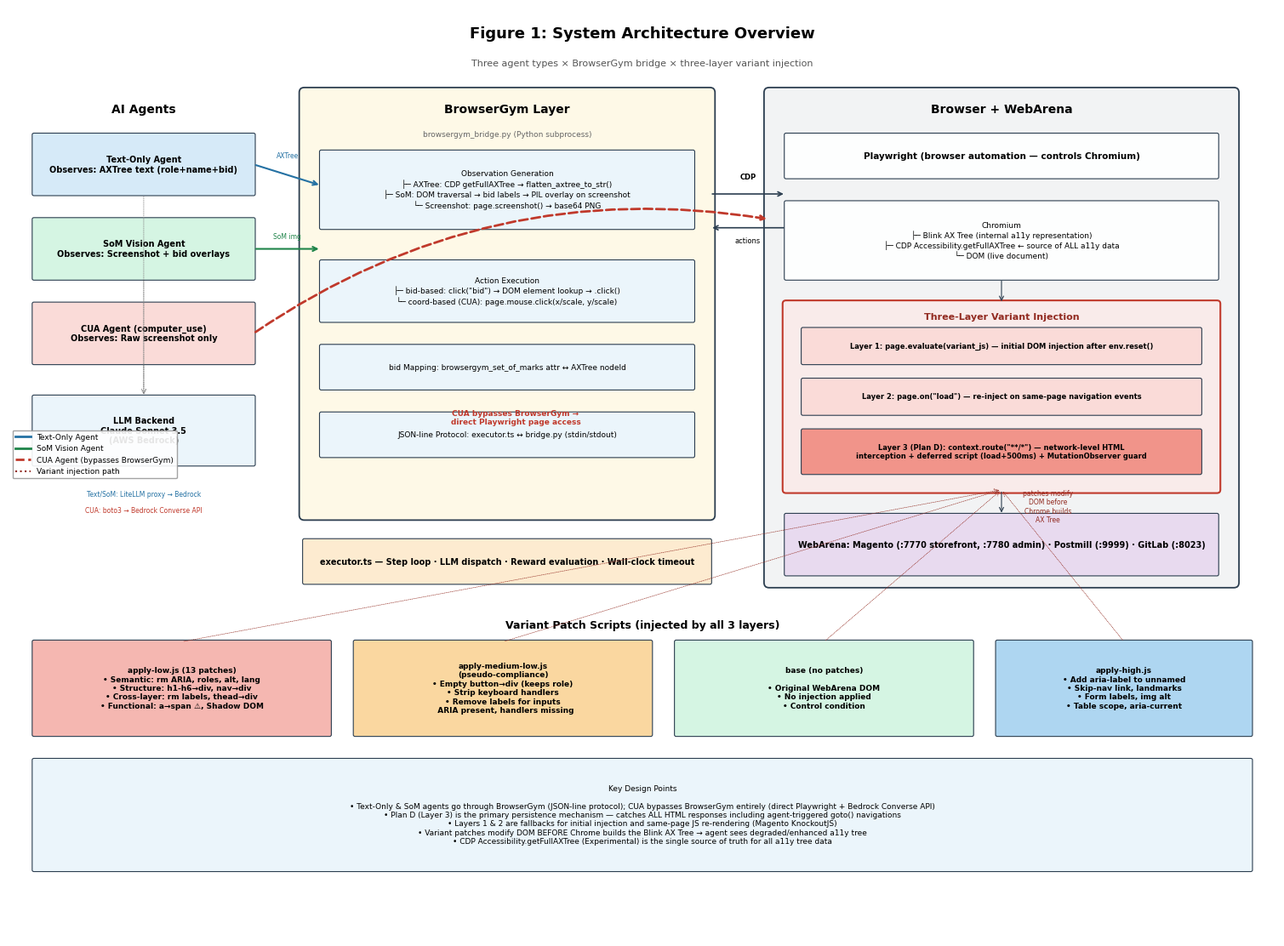

Reproduce this figure in Python. (Note: this script raises an exception after producing the figure.)
#!/usr/bin/env python3
"""
Generate three architecture diagrams for the AI Agent Accessibility research platform.

Figure 1: System Architecture Overview — data flow, component interaction, 3-layer injection
Figure 2: A11y Tree Processing Pipeline — from Chrome internals to agent observation
Figure 3: Variant Injection Detail — what each variant patches and where

Output: figures/figure1_system_architecture.png
        figures/figure2_axtree_pipeline.png
        figures/figure3_variant_injection.png

Usage: python figures/generate_figures.py
"""

import matplotlib
matplotlib.use('Agg')
import matplotlib.pyplot as plt
import matplotlib.patches as mpatches
from matplotlib.patches import FancyBboxPatch
from matplotlib.lines import Line2D
import textwrap

plt.rcParams.update({
    'font.family': 'DejaVu Sans',
    'font.size': 9,
    'axes.linewidth': 0.5,
    'figure.dpi': 300,
})

# ── Colors ──
C_TEXT   = '#D6EAF8'
C_SOM    = '#D5F5E3'
C_CUA    = '#FADBD8'
C_BGYM   = '#FEF9E7'
C_BROWSER = '#F2F3F4'
C_PLAND  = '#F9EBEA'
C_WEBARENA = '#E8DAEF'
C_HIGHLIGHT = '#FDEBD0'
C_WARNING = '#F5B7B1'
C_GRAY   = '#D7DBDD'
C_LOW    = '#F5B7B1'
C_MEDLOW = '#FAD7A0'
C_BASE   = '#D5F5E3'
C_HIGH   = '#AED6F1'
BORDER   = '#2C3E50'
A_TEXT   = '#2471A3'
A_SOM    = '#1E8449'
A_CUA    = '#C0392B'
A_MAIN   = '#2C3E50'


def _box(ax, x, y, w, h, text, fc, fs=7.5, bold=False, ec=BORDER, lw=0.8,
         ls='-', tc='black', va='center', ha='center'):
    r = FancyBboxPatch((x, y), w, h, boxstyle="round,pad=0.02",
                       facecolor=fc, edgecolor=ec, linewidth=lw, linestyle=ls)
    ax.add_patch(r)
    wt = 'bold' if bold else 'normal'
    ax.text(x + w/2, y + h/2, text, fontsize=fs, fontweight=wt,
            ha=ha, va=va, color=tc)
    return r

def _arr(ax, x1, y1, x2, y2, c=A_MAIN, lw=1.0, ls='-', cs='arc3,rad=0', st='->'):
    ax.annotate('', xy=(x2, y2), xytext=(x1, y1),
                arrowprops=dict(arrowstyle=st, color=c, lw=lw,
                                linestyle=ls, connectionstyle=cs))

def _lbl(ax, x, y, text, fs=7, c='black', ha='center', va='center',
         style='normal', wt='normal', rot=0):
    ax.text(x, y, text, fontsize=fs, color=c, ha=ha, va=va,
            fontstyle=style, fontweight=wt, rotation=rot)


# ══════════════════════════════════════════════════════════════════════════
# FIGURE 1: System Architecture Overview (redesigned)
# ══════════════════════════════════════════════════════════════════════════
def draw_figure1():
    fig, ax = plt.subplots(1, 1, figsize=(15, 11))
    ax.set_xlim(0, 15)
    ax.set_ylim(0, 11)
    ax.axis('off')
    ax.set_aspect('equal')

    # Title
    _lbl(ax, 7.5, 10.7, 'Figure 1: System Architecture Overview', fs=13, wt='bold')
    _lbl(ax, 7.5, 10.35,
         'Three agent types × BrowserGym bridge × three-layer variant injection',
         fs=8, c='#555')

    # ════════════════════════════════════════════════════════════════
    # LEFT COLUMN: Agents + LLM Backend
    # ════════════════════════════════════════════════════════════════
    _lbl(ax, 1.6, 9.8, 'AI Agents', fs=10, wt='bold')

    _box(ax, 0.3, 8.8, 2.6, 0.7,
         'Text-Only Agent\nObserves: AXTree text (role+name+bid)',
         C_TEXT, fs=7, bold=True)
    _box(ax, 0.3, 7.8, 2.6, 0.7,
         'SoM Vision Agent\nObserves: Screenshot + bid overlays',
         C_SOM, fs=7, bold=True)
    _box(ax, 0.3, 6.8, 2.6, 0.7,
         'CUA Agent (computer_use)\nObserves: Raw screenshot only',
         C_CUA, fs=7, bold=True)

    # LLM Backend
    _box(ax, 0.3, 5.6, 2.6, 0.8,
         'LLM Backend\nClaude Sonnet 3.5\n(AWS Bedrock)',
         '#EBF5FB', fs=7, bold=True)
    _lbl(ax, 1.6, 5.25, 'Text/SoM: LiteLLM proxy → Bedrock', fs=5.5, c=A_TEXT)
    _lbl(ax, 1.6, 5.05, 'CUA: boto3 → Bedrock Converse API', fs=5.5, c=A_CUA)

    # Arrows: agents → LLM
    for y in [8.8, 7.8, 6.8]:
        _arr(ax, 1.6, y, 1.6, 5.6+0.8, c='#888', lw=0.6, ls=':')

    # ════════════════════════════════════════════════════════════════
    # MIDDLE COLUMN: BrowserGym + Executor
    # ════════════════════════════════════════════════════════════════
    # Outer BrowserGym box
    bgym = FancyBboxPatch((3.5, 5.0), 4.8, 5.0, boxstyle="round,pad=0.06",
                          facecolor=C_BGYM, edgecolor=BORDER, linewidth=1.3)
    ax.add_patch(bgym)
    _lbl(ax, 5.9, 9.8, 'BrowserGym Layer', fs=10, wt='bold')
    _lbl(ax, 5.9, 9.5, 'browsergym_bridge.py (Python subprocess)', fs=6.5, c='#666')

    # Observation
    _box(ax, 3.7, 8.4, 4.4, 0.9,
         'Observation Generation\n'
         '├─ AXTree: CDP getFullAXTree → flatten_axtree_to_str()\n'
         '├─ SoM: DOM traversal → bid labels → PIL overlay on screenshot\n'
         '└─ Screenshot: page.screenshot() → base64 PNG',
         '#EBF5FB', fs=6.5)

    # Action
    _box(ax, 3.7, 7.3, 4.4, 0.7,
         'Action Execution\n'
         '├─ bid-based: click("bid") → DOM element lookup → .click()\n'
         '└─ coord-based (CUA): page.mouse.click(x/scale, y/scale)',
         '#EBF5FB', fs=6.5)

    # bid system
    _box(ax, 3.7, 6.5, 4.4, 0.5,
         'bid Mapping: browsergym_set_of_marks attr ↔ AXTree nodeId',
         '#EBF5FB', fs=6.5)

    # JSON protocol
    _box(ax, 3.7, 5.7, 4.4, 0.5,
         'JSON-line Protocol: executor.ts ↔ bridge.py (stdin/stdout)',
         '#EBF5FB', fs=6.5)

    # Executor (below BrowserGym)
    _box(ax, 3.5, 4.2, 4.8, 0.5,
         'executor.ts — Step loop · LLM dispatch · Reward evaluation · Wall-clock timeout',
         C_HIGHLIGHT, fs=7, bold=True)

    # Arrows: Text/SoM → BrowserGym
    _arr(ax, 2.9, 9.15, 3.7, 8.9, c=A_TEXT, lw=1.5)
    _lbl(ax, 3.3, 9.25, 'AXTree', fs=5.5, c=A_TEXT)
    _arr(ax, 2.9, 8.15, 3.7, 8.15, c=A_SOM, lw=1.5)
    _lbl(ax, 3.3, 8.3, 'SoM img', fs=5.5, c=A_SOM)

    # Arrow: CUA bypasses BrowserGym
    _arr(ax, 2.9, 7.15, 9.0, 8.5, c=A_CUA, lw=2.0, ls='--', cs='arc3,rad=-0.2')
    _lbl(ax, 6.0, 6.15, 'CUA bypasses BrowserGym →\ndirect Playwright page access',
         fs=6.5, c=A_CUA, wt='bold')

    # ════════════════════════════════════════════════════════════════
    # RIGHT COLUMN: Browser + WebArena
    # ════════════════════════════════════════════════════════════════
    br = FancyBboxPatch((9.0, 4.2), 5.5, 5.8, boxstyle="round,pad=0.06",
                        facecolor=C_BROWSER, edgecolor=BORDER, linewidth=1.3)
    ax.add_patch(br)
    _lbl(ax, 11.75, 9.8, 'Browser + WebArena', fs=10, wt='bold')

    # Playwright
    _box(ax, 9.2, 9.0, 5.1, 0.5,
         'Playwright (browser automation — controls Chromium)',
         '#FDFEFE', fs=7.5, bold=True)

    # Chrome
    _box(ax, 9.2, 7.8, 5.1, 0.9,
         'Chromium\n'
         '├─ Blink AX Tree (internal a11y representation)\n'
         '├─ CDP Accessibility.getFullAXTree ← source of ALL a11y data\n'
         '└─ DOM (live document)',
         '#FDFEFE', fs=6.5)

    # Three-layer injection box
    inj = FancyBboxPatch((9.2, 5.3), 5.1, 2.2, boxstyle="round,pad=0.04",
                         facecolor=C_PLAND, edgecolor='#C0392B', linewidth=1.5)
    ax.add_patch(inj)
    _lbl(ax, 11.75, 7.35, 'Three-Layer Variant Injection', fs=8, wt='bold', c='#922B21')

    _box(ax, 9.4, 6.8, 4.7, 0.4,
         'Layer 1: page.evaluate(variant_js) — initial DOM injection after env.reset()',
         '#FADBD8', fs=6, bold=True)
    _box(ax, 9.4, 6.2, 4.7, 0.4,
         'Layer 2: page.on("load") — re-inject on same-page navigation events',
         '#FADBD8', fs=6, bold=True)
    _box(ax, 9.4, 5.5, 4.7, 0.5,
         'Layer 3 (Plan D): context.route("**/*") — network-level HTML\n'
         'interception + deferred script (load+500ms) + MutationObserver guard',
         '#F1948A', fs=6, bold=True)

    # WebArena
    _box(ax, 9.2, 4.3, 5.1, 0.7,
         'WebArena: Magento (:7770 storefront, :7780 admin) · Postmill (:9999) · GitLab (:8023)',
         C_WEBARENA, fs=7, bold=True)

    # Arrows: BrowserGym ↔ Browser
    _arr(ax, 8.3, 8.8, 9.2, 8.8, c=A_MAIN, lw=1.2)
    _arr(ax, 9.2, 8.4, 8.3, 8.4, c=A_MAIN, lw=1.2)
    _lbl(ax, 8.75, 9.0, 'CDP', fs=6, wt='bold')
    _lbl(ax, 8.75, 8.25, 'actions', fs=6)

    # Arrows: internal browser
    _arr(ax, 11.75, 7.8, 11.75, 7.35+0.15, c=A_MAIN, lw=0.8)
    _arr(ax, 11.75, 5.3, 11.75, 4.3+0.7, c=A_MAIN, lw=0.8)
    _lbl(ax, 12.3, 5.1, 'patches modify\nDOM before\nChrome builds\nAX Tree', fs=5.5, c='#922B21')

    # ════════════════════════════════════════════════════════════════
    # BOTTOM: Variant scripts summary
    # ════════════════════════════════════════════════════════════════
    _lbl(ax, 7.5, 3.7, 'Variant Patch Scripts (injected by all 3 layers)', fs=9, wt='bold')

    _box(ax, 0.3, 2.4, 3.5, 1.1,
         'apply-low.js (13 patches)\n'
         '• Semantic: rm ARIA, roles, alt, lang\n'
         '• Structure: h1-h6→div, nav→div\n'
         '• Cross-layer: rm labels, thead→div\n'
         '• Functional: a→span ⚠, Shadow DOM',
         C_LOW, fs=6.5, bold=True)

    _box(ax, 4.1, 2.4, 3.5, 1.1,
         'apply-medium-low.js\n'
         '(pseudo-compliance)\n'
         '• Empty button→div (keeps role)\n'
         '• Strip keyboard handlers\n'
         '• Remove labels for inputs\n'
         '  ARIA present, handlers missing',
         C_MEDLOW, fs=6.5, bold=True)

    _box(ax, 7.9, 2.4, 3.5, 1.1,
         'base (no patches)\n\n'
         '• Original WebArena DOM\n'
         '• No injection applied\n'
         '• Control condition',
         C_BASE, fs=6.5, bold=True)

    _box(ax, 11.7, 2.4, 3.0, 1.1,
         'apply-high.js\n'
         '• Add aria-label to unnamed\n'
         '• Skip-nav link, landmarks\n'
         '• Form labels, img alt\n'
         '• Table scope, aria-current',
         C_HIGH, fs=6.5, bold=True)

    # Arrows from variant boxes up to injection layer
    for bx in [2.05, 5.85, 9.65, 13.2]:
        _arr(ax, bx, 3.5, 11.75, 5.3, c='#922B21', lw=0.5, ls=':', cs='arc3,rad=0')

    # ════════════════════════════════════════════════════════════════
    # BOTTOM: Key annotations
    # ════════════════════════════════════════════════════════════════
    _box(ax, 0.3, 0.8, 14.4, 1.3,
         'Key Design Points\n\n'
         '• Text-Only & SoM agents go through BrowserGym (JSON-line protocol); '
         'CUA bypasses BrowserGym entirely (direct Playwright + Bedrock Converse API)\n'
         '• Plan D (Layer 3) is the primary persistence mechanism — catches ALL HTML responses '
         'including agent-triggered goto() navigations\n'
         '• Layers 1 & 2 are fallbacks for initial injection and same-page JS re-rendering '
         '(Magento KnockoutJS)\n'
         '• Variant patches modify DOM BEFORE Chrome builds the Blink AX Tree → '
         'agent sees degraded/enhanced a11y tree\n'
         '• CDP Accessibility.getFullAXTree (Experimental) is the single source of truth '
         'for all a11y tree data',
         '#EBF5FB', fs=6.5)

    # Legend
    legend_elements = [
        Line2D([0], [0], color=A_TEXT, lw=2, label='Text-Only Agent'),
        Line2D([0], [0], color=A_SOM, lw=2, label='SoM Vision Agent'),
        Line2D([0], [0], color=A_CUA, lw=2, ls='--', label='CUA Agent (bypasses BrowserGym)'),
        Line2D([0], [0], color='#922B21', lw=1.5, ls=':', label='Variant injection path'),
    ]
    ax.legend(handles=legend_elements, loc='upper left', fontsize=6.5,
              framealpha=0.9, edgecolor='#999', bbox_to_anchor=(0.0, 0.55))

    fig.tight_layout(pad=0.3)
    fig.savefig('figures/figure1_system_architecture.png', dpi=300, bbox_inches='tight',
                facecolor='white', edgecolor='none')
    plt.close(fig)
    print('✓ Figure 1 saved')


# ══════════════════════════════════════════════════════════════════════════
# FIGURE 2: A11y Tree Processing Pipeline (kept from before, minor tweaks)
# ══════════════════════════════════════════════════════════════════════════
def draw_figure2():
    fig, ax = plt.subplots(1, 1, figsize=(14, 11))
    ax.set_xlim(0, 14)
    ax.set_ylim(0, 11)
    ax.axis('off')
    ax.set_aspect('equal')

    _lbl(ax, 7, 10.7, 'Figure 2: Accessibility Tree Processing Pipeline', fs=12, wt='bold')
    _lbl(ax, 7, 10.4, 'From Chrome Blink internals to agent observation, with screen reader comparison',
         fs=8, c='#555')

    # ── MAIN PIPELINE (left, x=1..7) ──
    cx, cw = 1.5, 5.0

    _box(ax, cx, 9.4, cw, 0.7,
         'Stage 1: Chrome Blink AX Tree (Internal)\n'
         'Chromium builds accessibility representation from DOM + CSS + ARIA',
         '#D6EAF8', fs=7.5, bold=True)

    _arr(ax, cx+cw/2, 9.4, cx+cw/2, 9.0, c=A_MAIN, lw=1.5)
    _lbl(ax, cx+cw/2+0.1, 9.15, 'CDP Accessibility.getFullAXTree (Experimental)',
         fs=6.5, c='#2471A3', wt='bold', ha='left')

    _box(ax, cx, 8.0, cw, 0.7,
         'Stage 2: CDP Raw AXTree JSON\n'
         'Nodes: nodeId, role, name, properties, childIds, backendDOMNodeId',
         '#D5F5E3', fs=7.5, bold=True)

    _arr(ax, cx+cw/2, 8.0, cx+cw/2, 7.6, c=A_MAIN, lw=1.5)
    _lbl(ax, cx+cw/2+0.1, 7.75, 'BrowserGym processing',
         fs=6.5, c='#1E8449', wt='bold', ha='left')

    _box(ax, cx, 5.2, cw, 2.2,
         'Stage 3: BrowserGym Processing\n\n'
         '1. Assign bid (browsergym_set_of_marks attr → DOM)\n'
         '2. Filter/Retain strategy:\n'
         '   ├─ aria-hidden="true" → hidden=True BUT keeps bid & role ⚠️\n'
         '   ├─ role="presentation" → may be IGNORED on headings ⚠️\n'
         '   ├─ display:none → filtered out ✓\n'
         '   └─ Normal elements → preserve role + name + bid\n'
         '3. Serialize: flatten_axtree_to_str() → text\n'
         '4. SoM overlay: bid numbers drawn on screenshot (PIL)',
         C_BGYM, fs=6.5)

    _box(ax, cx+0.1, 5.3, 2.2, 0.35,
         '⚠️ PSL Divergence Point',
         C_WARNING, fs=6.5, bold=True, ls='--', ec='#C0392B')

    _box(ax, cx+cw+0.3, 5.8, 2.8, 0.6,
         'SRF Filter (proposed)\n'
         'Insert between Stage 3 & 4:\n'
         'Remove hidden=True nodes',
         '#FADBD8', fs=6.5, bold=True, ls='--', ec='#C0392B')
    _arr(ax, cx+cw, 6.1, cx+cw+0.3, 6.1, c='#C0392B', lw=1.0, ls='--')

    _arr(ax, cx+cw/2, 5.2, cx+cw/2, 4.8, c=A_MAIN, lw=1.5)

    _box(ax, cx, 3.6, cw, 1.0,
         'Stage 4: Agent Observation\n\n'
         '├─ Text-Only: serialized AXTree text (role + name + bid per line)\n'
         '├─ SoM Vision: screenshot with bid number overlays\n'
         '└─ CUA: raw screenshot only (skips Stages 2–3 entirely)',
         C_HIGHLIGHT, fs=7, bold=True)

    _arr(ax, cx+cw/2+2.5, 9.4, cx+cw/2+2.5, 3.6+1.0,
         c=A_CUA, lw=2.0, ls='--')
    _lbl(ax, cx+cw/2+2.7, 7.0, 'CUA bypasses\nStages 2–3\n(zero DOM\ndependency)',
         fs=7, c=A_CUA, wt='bold', ha='left')

    # ── SCREEN READER PATH (right) ──
    sx, sw = 8.5, 4.5
    _lbl(ax, sx+sw/2, 9.9, 'Real Screen Reader Path', fs=9, wt='bold')

    _arr(ax, cx+cw, 9.75, sx, 9.75, c=C_GRAY, lw=1.0, ls=':')
    _lbl(ax, 7.3, 9.85, 'same source', fs=6, c='#888')

    _box(ax, sx, 8.8, sw, 0.7,
         'OS Platform Accessibility API\n'
         'UIA (Windows) / ATK (Linux) / AXCocoa (macOS)',
         C_GRAY, fs=7.5, bold=True)

    _arr(ax, sx+sw/2, 8.8, sx+sw/2, 8.4, c='#666', lw=1.0)

    _box(ax, sx, 6.8, sw, 1.4,
         'Screen Reader Processing\n\n'
         '├─ JAWS: proprietary patches + virtual document\n'
         '│   → aria-hidden="true" = COMPLETELY HIDDEN ✓\n'
         '├─ NVDA: virtual buffer + single-key navigation\n'
         '│   → role="presentation" = ROLE REMOVED ✓\n'
         '└─ VoiceOver: macOS AX API translation\n'
         '    → display:none = HIDDEN ✓',
         C_GRAY, fs=6.5)

    _box(ax, sx, 5.6, sw, 0.9,
         'KEY DIVERGENCE (PSL finding)\n\n'
         'BrowserGym: aria-hidden → hidden=True, keeps bid ✗\n'
         'Screen Reader: aria-hidden → element GONE entirely ✓\n'
         'Impact: PSL variant 5/6 success (should be ~0%)',
         C_WARNING, fs=6.5, bold=True, ec='#C0392B', lw=1.5)

    _arr(ax, sx, 6.0, cx+cw+0.1, 5.5, c='#C0392B', lw=1.5, ls='--', cs='arc3,rad=0.2')

    _box(ax, 1.0, 2.2, 12.0, 1.0,
         'Token Flow Impact (Pilot 4)\n\n'
         'Low: avg 172K tokens/task (inflated by non-semantic DOM exploration)  │  '
         'Base: avg 135K tokens/task  │  Extreme: 608K → context overflow\n'
         'Semantic Density = interactive_nodes / total_a11y_tree_tokens — '
         'quantifies signal-to-noise ratio in agent observation',
         '#EBF5FB', fs=7)

    ax.text(7, 1.7,
            '⚠️ marks BrowserGym vs screen reader divergence. '
            'Red dashed = PSL findings. SRF = Screen-Reader-Faithful proposed filter.',
            fontsize=6.5, ha='center', color='#555', fontstyle='italic')

    fig.tight_layout(pad=0.5)
    fig.savefig('figures/figure2_axtree_pipeline.png', dpi=300, bbox_inches='tight',
                facecolor='white', edgecolor='none')
    plt.close(fig)
    print('✓ Figure 2 saved')


# ══════════════════════════════════════════════════════════════════════════
# FIGURE 3: Variant Injection Detail (redesigned)
# ══════════════════════════════════════════════════════════════════════════
def draw_figure3():
    fig, ax = plt.subplots(1, 1, figsize=(15, 14))
    ax.set_xlim(0, 15)
    ax.set_ylim(0, 14)
    ax.axis('off')
    ax.set_aspect('equal')

    _lbl(ax, 7.5, 13.7, 'Figure 3: Variant Patch Detail — What Each Level Injects and Where',
         fs=13, wt='bold')
    _lbl(ax, 7.5, 13.35,
         'Each variant applies a different set of DOM mutations via shared JS scripts',
         fs=8, c='#555')

    # ════════════════════════════════════════════════════════════════
    # TOP: Three-layer injection mechanism
    # ════════════════════════════════════════════════════════════════
    _lbl(ax, 7.5, 12.9, 'Injection Mechanism (3 layers, all use the same variant JS)',
         fs=9, wt='bold')

    _box(ax, 0.5, 12.0, 4.5, 0.6,
         'Layer 1: page.evaluate(js)\n'
         'One-shot DOM injection after env.reset()',
         '#FADBD8', fs=7, bold=True)

    _box(ax, 5.3, 12.0, 4.5, 0.6,
         'Layer 2: page.on("load", re-inject)\n'
         'Re-apply on same-page navigation events',
         '#FADBD8', fs=7, bold=True)

    _box(ax, 10.1, 12.0, 4.5, 0.6,
         'Layer 3 (Plan D): context.route("**/*")\n'
         'Network HTML intercept + deferred + MutationObserver',
         '#F1948A', fs=7, bold=True)

    # Arrows showing evolution
    _arr(ax, 5.0, 12.3, 5.3, 12.3, c='#888', lw=0.8)
    _arr(ax, 9.8, 12.3, 10.1, 12.3, c='#888', lw=0.8)
    _lbl(ax, 5.15, 12.55, 'fallback', fs=5.5, c='#888')
    _lbl(ax, 9.95, 12.55, 'primary', fs=5.5, c='#888')

    # Divider
    ax.plot([0.3, 14.7], [11.6, 11.6], color='#999', linewidth=0.5, linestyle='--')

    # ════════════════════════════════════════════════════════════════
    # FOUR VARIANT COLUMNS
    # ════════════════════════════════════════════════════════════════
    _lbl(ax, 7.5, 11.35, 'Variant Patch Details', fs=10, wt='bold')

    # Column positions
    vx = [0.3, 3.8, 7.5, 11.2]
    vw = 3.2

    # ── LOW ──
    _box(ax, vx[0], 10.4, vw, 0.6,
         'LOW (apply-low.js)\n13 patch operations',
         C_LOW, fs=8, bold=True, ec='#922B21', lw=1.5)

    # Low: what it targets
    _lbl(ax, vx[0]+vw/2, 10.1, 'Injection targets:', fs=7, wt='bold')

    _box(ax, vx[0], 9.0, vw, 0.9,
         'SEMANTIC (pure a11y)\n'
         '① Remove ALL aria-* & role attrs\n'
         '② Remove alt, title from <img>\n'
         '③ Remove lang from <html>\n'
         '④ Remove tabindex attrs\n'
         '⑤ Replace h1-h6 → styled <div>',
         '#FBEEE6', fs=6, bold=True)
    _lbl(ax, vx[0]+vw-0.1, 9.85, 'DOM attrs', fs=5.5, c='#888', ha='right')

    _box(ax, vx[0], 7.8, vw, 0.9,
         'STRUCTURAL\n'
         '⑥ nav/main/header/footer → <div>\n'
         '⑦ thead/tbody/th → <div>/<td>\n'
         '⑧ Remove <label> elements\n'
         '⑨ Duplicate IDs (F77)',
         '#FBEEE6', fs=6, bold=True)
    _lbl(ax, vx[0]+vw-0.1, 8.65, 'DOM structure', fs=5.5, c='#888', ha='right')

    _box(ax, vx[0], 6.6, vw, 0.9,
         'FUNCTIONAL ⚠️\n'
         '(10) <a href> → <span onclick>\n'
         '     (deletes href = breaks navigation)\n'
         '(11) Closed Shadow DOM wrapping\n'
         '(12) onfocus="this.blur()" (F55)\n'
         '(13) Remove keyboard handlers',
         C_WARNING, fs=6, bold=True, ec='#C0392B')
    _lbl(ax, vx[0]+vw-0.1, 7.45, 'JS behavior', fs=5.5, c='#C0392B', ha='right')

    # Ma11y mapping
    _box(ax, vx[0], 5.9, vw, 0.5,
         'Ma11y operators: F2, F42, F44, F55,\n'
         'F65, F68, F77, F91, F96 + E1-E4 novel',
         '#F2F3F4', fs=5.5)

    # ── MEDIUM-LOW ──
    _box(ax, vx[1], 10.4, vw, 0.6,
         'MEDIUM-LOW\n(apply-medium-low.js)',
         C_MEDLOW, fs=8, bold=True, ec='#B7950B', lw=1.5)

    _lbl(ax, vx[1]+vw/2, 10.1, 'Injection targets:', fs=7, wt='bold')

    _box(ax, vx[1], 8.8, vw, 1.1,
         'PSEUDO-COMPLIANCE\n'
         '(ARIA present, behavior missing)\n\n'
         '① Empty <button> → <div>\n'
         '   (visual same, no button semantics)\n'
         '② role="button" elements:\n'
         '   clone-replace to strip keyboard\n'
         '   event listeners (keeps role attr)',
         '#FEF9E7', fs=6, bold=True)
    _lbl(ax, vx[1]+vw-0.1, 9.85, 'DOM + JS', fs=5.5, c='#888', ha='right')

    _box(ax, vx[1], 7.5, vw, 1.0,
         'FORM DEGRADATION\n\n'
         '③ Remove <label> for inputs\n'
         '   that lack placeholder attr\n'
         '④ Remove aria-label and\n'
         '   aria-labelledby from those inputs',
         '#FEF9E7', fs=6, bold=True)
    _lbl(ax, vx[1]+vw-0.1, 8.45, 'DOM attrs', fs=5.5, c='#888', ha='right')

    _box(ax, vx[1], 6.6, vw, 0.6,
         'Design intent: models real-world\n'
         '"looks accessible but isn\'t" pattern\n'
         '(ARIA present, handlers missing)',
         '#F2F3F4', fs=5.5)

    # ── BASE ──
    _box(ax, vx[2], 10.4, vw, 0.6,
         'BASE (no patches)\nOriginal WebArena DOM',
         C_BASE, fs=8, bold=True, ec='#1E8449', lw=1.5)

    _lbl(ax, vx[2]+vw/2, 10.1, 'Control condition:', fs=7, wt='bold')

    _box(ax, vx[2], 8.4, vw, 1.5,
         'NO INJECTION\n\n'
         '• Original Magento / Postmill HTML\n'
         '• Whatever a11y the site ships with\n'
         '• Serves as the baseline for\n'
         '  statistical comparison\n\n'
         'WebAIM Million 2025:\n'
         '94.8% of top 1M sites fail WCAG\n'
         '→ "base" is already imperfect',
         '#E8F8F5', fs=6.5, bold=True)

    _box(ax, vx[2], 7.2, vw, 0.9,
         'Pilot 4 base results:\n'
         'Text-only: 86.7% success\n'
         'SoM: 20.0% success\n'
         'CUA: 96.7% success',
         '#D5F5E3', fs=6.5)

    # ── HIGH ──
    _box(ax, vx[3], 10.4, vw, 0.6,
         'HIGH (apply-high.js)\nEnhance accessibility',
         C_HIGH, fs=8, bold=True, ec='#2471A3', lw=1.5)

    _lbl(ax, vx[3]+vw/2, 10.1, 'Injection targets:', fs=7, wt='bold')

    _box(ax, vx[3], 8.8, vw, 1.1,
         'ARIA ENHANCEMENT\n\n'
         '① aria-label on unnamed interactive\n'
         '② Skip-navigation link (appended\n'
         '   at body END to avoid bid shift)\n'
         '③ Landmark roles: banner, nav,\n'
         '   main, contentinfo, complementary',
         '#D6EAF8', fs=6, bold=True)
    _lbl(ax, vx[3]+vw-0.1, 9.85, 'DOM attrs', fs=5.5, c='#888', ha='right')

    _box(ax, vx[3], 7.5, vw, 1.0,
         'FORM & CONTENT\n\n'
         '④ <label> for unlabeled controls\n'
         '⑤ alt text for images without alt\n'
         '⑥ lang="en" on <html>\n'
         '⑦ aria-required on required inputs\n'
         '⑧ aria-current="page" on nav links',
         '#D6EAF8', fs=6, bold=True)
    _lbl(ax, vx[3]+vw-0.1, 8.45, 'DOM attrs', fs=5.5, c='#888', ha='right')

    _box(ax, vx[3], 6.6, vw, 0.6,
         'TABLE ENHANCEMENT\n'
         '⑨ scope="col"/"row" on <th>\n'
         '⑩ Discernible text on empty links',
         '#D6EAF8', fs=6, bold=True)

    # ════════════════════════════════════════════════════════════════
    # BOTTOM: Impact matrix
    # ════════════════════════════════════════════════════════════════
    ax.plot([0.3, 14.7], [5.5, 5.5], color='#999', linewidth=0.5, linestyle='--')
    _lbl(ax, 7.5, 5.25, 'Agent Impact Matrix (Pilot 4 results, N=240)', fs=9, wt='bold')

    # Table
    hdrs = ['', 'LOW', 'MEDIUM-LOW', 'BASE', 'HIGH']
    hx = [0.3, 2.8, 5.6, 8.4, 11.2]
    hw = [2.2, 2.5, 2.5, 2.5, 2.5]
    for i, (h, x, w) in enumerate(zip(hdrs, hx, hw)):
        _box(ax, x, 4.7, w, 0.35, h, '#D5D8DC', fs=7, bold=True)

    rows = [
        ('Text-Only\n(a11y tree)', '23.3% ✗', '100% ✓', '86.7% ✓', '76.7% ✓'),
        ('SoM Vision\n(screenshot+bid)', '0.0% ✗✗', '23.3%', '20.0%', '30.0%'),
        ('CUA\n(raw screenshot)', '66.7%', '100% ✓', '96.7% ✓', '100% ✓'),
    ]
    row_cs = [C_TEXT, C_SOM, C_CUA]
    for ri, (r0, r1, r2, r3, r4) in enumerate(rows):
        ry = 4.0 - ri * 0.55
        _box(ax, hx[0], ry, hw[0], 0.45, r0, row_cs[ri], fs=6.5, bold=True)
        _box(ax, hx[1], ry, hw[1], 0.45, r1, C_LOW if '✗' in r1 else '#F2F3F4', fs=6.5)
        _box(ax, hx[2], ry, hw[2], 0.45, r2, '#F2F3F4', fs=6.5)
        _box(ax, hx[3], ry, hw[3], 0.45, r3, '#F2F3F4', fs=6.5)
        _box(ax, hx[4], ry, hw[4], 0.45, r4, '#F2F3F4', fs=6.5)

    # ════════════════════════════════════════════════════════════════
    # BOTTOM: Patch classification & causal decomposition
    # ════════════════════════════════════════════════════════════════
    _lbl(ax, 7.5, 2.55, 'Low Variant Patch Classification (CUA causal decomposition)',
         fs=9, wt='bold')

    _box(ax, 0.3, 1.5, 4.5, 0.8,
         'Pure Semantic (~6 patches)\n'
         'alt, aria-label, lang, tabindex,\n'
         'heading roles, ARIA attrs\n'
         '→ Affects Text-Only only',
         '#EBF5FB', fs=6.5, bold=True)

    _box(ax, 5.2, 1.5, 4.5, 0.8,
         'Cross-Layer (~3 patches)\n'
         'label removal, thead→div\n'
         '→ Affects Text-Only + partial CUA\n'
         '  (visual layout may shift)',
         '#FEF9E7', fs=6.5, bold=True)

    _box(ax, 10.1, 1.5, 4.5, 0.8,
         'Functional Breakage (~4 patches)\n'
         '<a>→<span> (deletes href), Shadow DOM\n'
         '→ Affects ALL agents\n'
         '  CUA: 100% of low failures here',
         '#FADBD8', fs=6.5, bold=True, ec='#C0392B')

    # Causal decomposition
    _box(ax, 0.3, 0.4, 14.4, 0.8,
         'Causal Decomposition (Pilot 4): Text-only 63.3pp drop (base→low) ≈ '
         '33pp semantic (pure a11y tree degradation) + 30pp cross-layer functional breakage\n'
         'Evidence: CUA (zero DOM dependency) drops only 30pp at low → '
         'the remaining 33pp is purely semantic, invisible to vision agents\n'
         'Plan D verified: 33/33 goto traces show persistent degradation. '
         'ecom:23 low: 80% (Pilot 3b, goto escape) → 0% (Pilot 4, Plan D)',
         '#EBF5FB', fs=6.5, bold=True)

    fig.tight_layout(pad=0.3)
    fig.savefig('figures/figure3_variant_injection.png', dpi=300, bbox_inches='tight',
                facecolor='white', edgecolor='none')
    plt.close(fig)
    print('✓ Figure 3 saved')


# ══════════════════════════════════════════════════════════════════════════
if __name__ == '__main__':
    print('Generating architecture diagrams...')
    draw_figure1()
    draw_figure2()
    draw_figure3()
    print('\nAll 3 figures saved to figures/')
